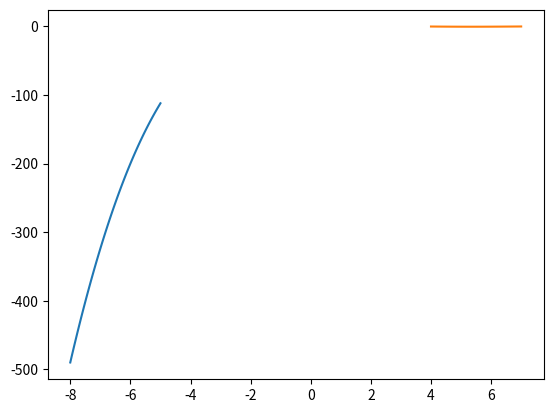

The script that saved this image:
from scipy.optimize import minimize_scalar

f = lambda x: (x - 2) * (x + 1)**2
res = minimize_scalar(f, bounds=(-8, -5),method='bounded')
print(res)

from matplotlib import pyplot as plt
import numpy as np
x = np.linspace(-8,-5,100)
plt.plot(x,f(x))
plt.show()

from scipy.special import j1

# Find minimum of the the Bessel function of the first kind order 1
res = minimize_scalar(j1, bounds=(4, 7), method='bounded')
print(res)

x = np.linspace(4,7,100)
plt.plot(x,j1(x))
plt.show()